Run: headless pygame with SDL's dummy video driver; simulated clock (each Clock.tick advances the game by its frame time, no real sleeping); random seed 0; keys injected as events and as key.get_pressed() state; no mouse input.
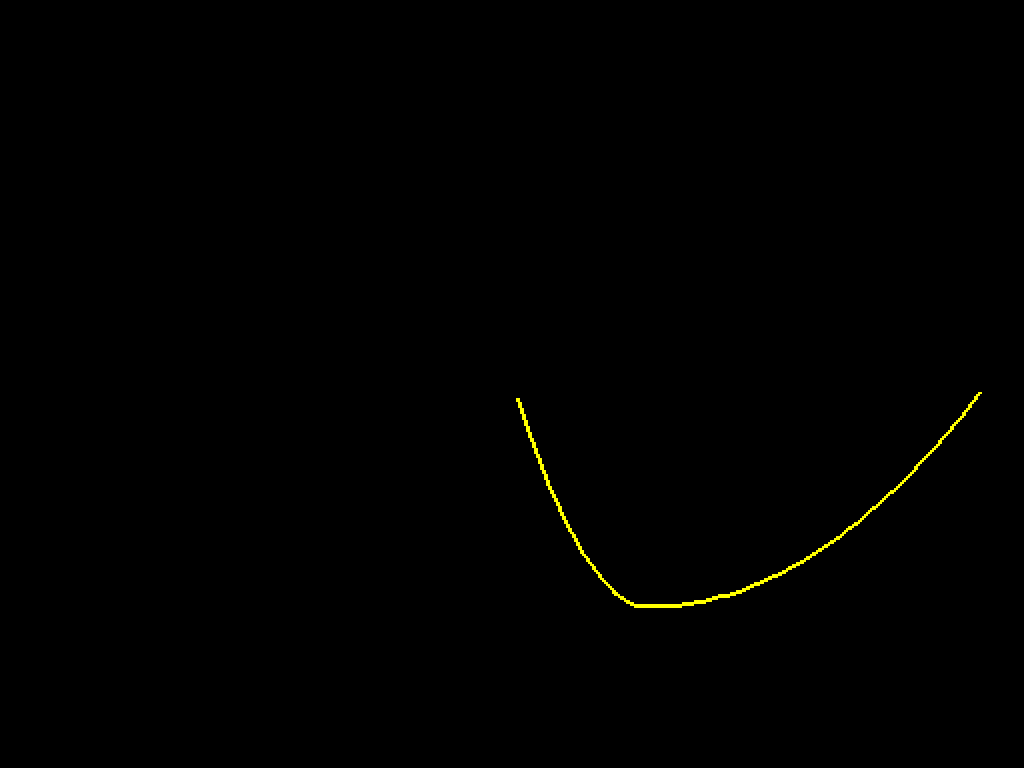
Frame 1 of 4 · flips 1–60 · no input
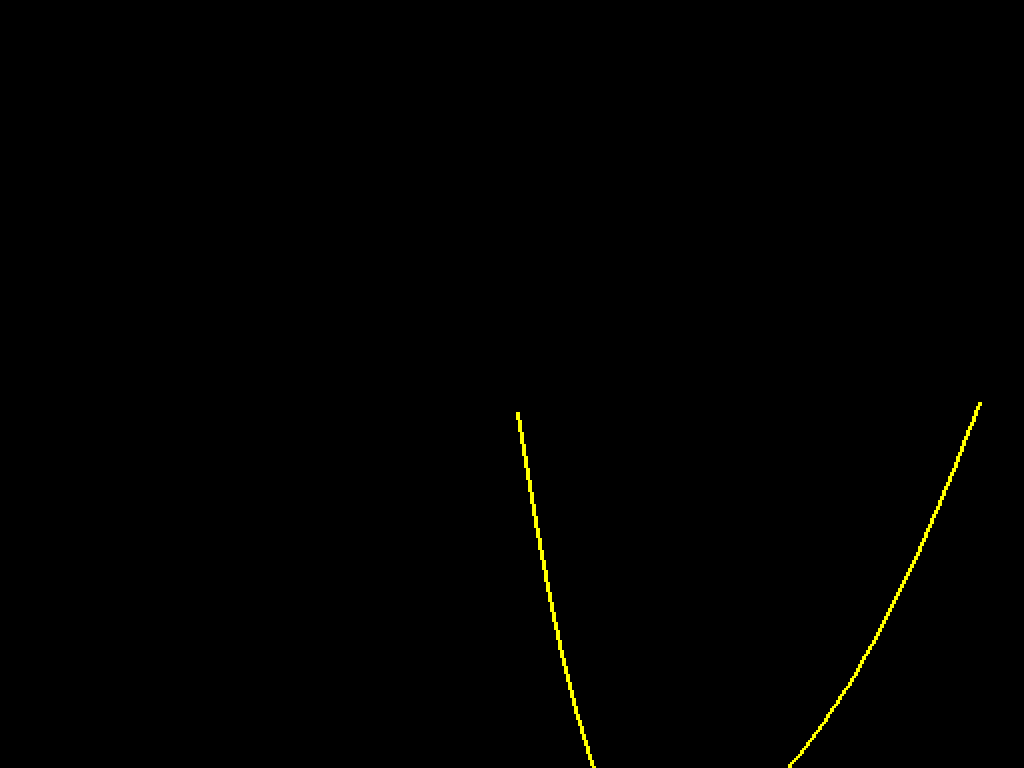
Frame 2 of 4 · flips 61–180 · tapped SPACE, RETURN · held RIGHT (→), D
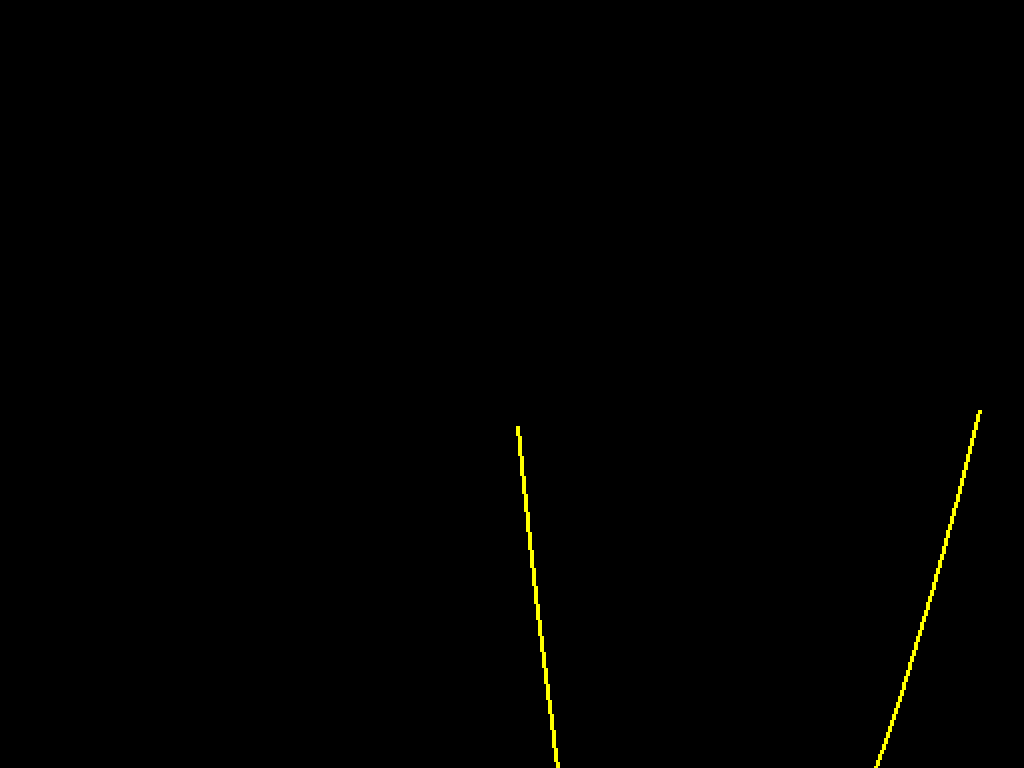
Frame 3 of 4 · flips 181–300 · held DOWN (↓), S
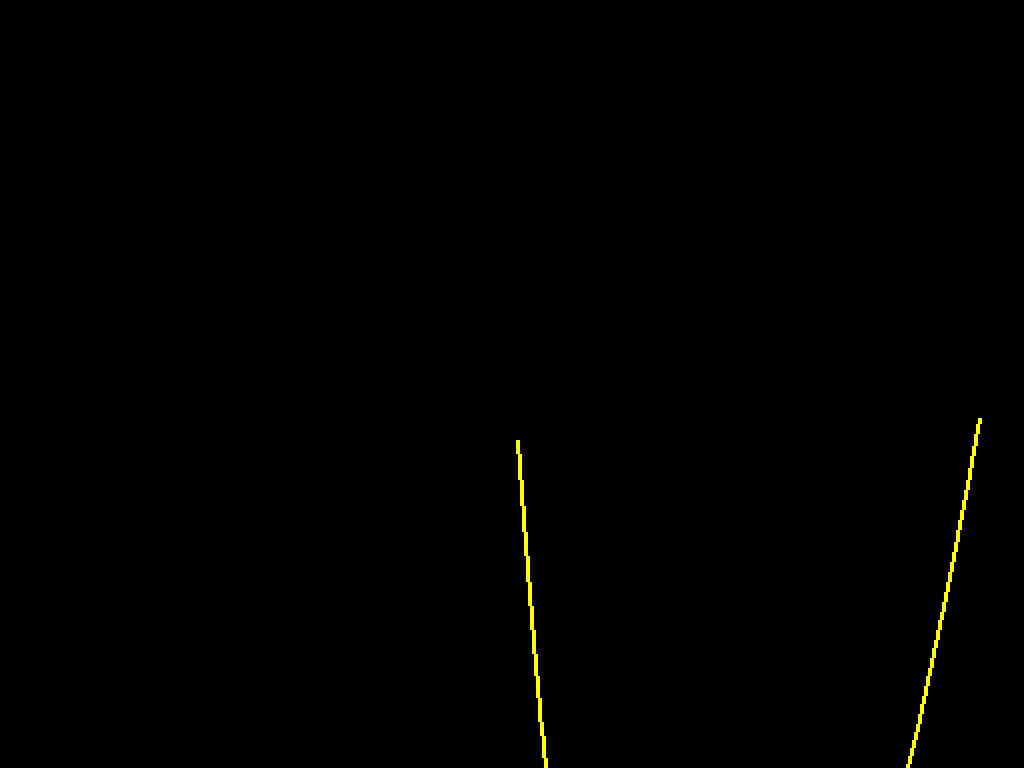
Frame 4 of 4 · flips 301–420 · held LEFT (←), A, UP (↑), W

The pygame program that drew these frames:

import pygame
import pygame.display
import pygame.time
import pygame.sprite
from math import pi

PIXELSIZE = 2

pygame.display.init()
i = pygame.display.Info()
ssize = (i.current_w, i.current_h)
size = (int(ssize[0]/PIXELSIZE), int(ssize[1]/PIXELSIZE))
screen = pygame.display.set_mode(ssize, pygame.NOFRAME)
image = pygame.Surface(size)

def get_parabola(point, peak):
    t_point = (point[0] - peak[0], point[1] - peak[1])
    a = t_point[1]/t_point[0]**2
    def parabola(x):
        nonlocal a
        return int(a * (x**2))
    return parabola


def draw_parabola(peak, p1, p2):
    for point in (p1,p2):
        p = get_parabola(point, peak)
        prev_point = (peak)
        for x in range(int(peak[0]), int(point[0]), 3 if peak[0] < point[0] else -3):
            next_point = (x, p(x-peak[0])+peak[1])
            print(next_point)
            pygame.draw.line(image, (255,255,0), prev_point, next_point, 2)
            prev_point = next_point

p_1 = (size[0]/2, size[1]/2)
p_2 = (size[0]-20, size[1]/2)
p_peak = ((p_1[0] + p_2[0]) / 2 - 50, max(p_1[1], p_1[1])+50)
pygame.draw.circle(image, (50,255,50), p_1, 10)
pygame.draw.circle(image, (50,50,255), p_2, 10)
pygame.draw.circle(image, (255,50,255), p_peak, 10)

def main():
    global p_peak
    RUNNING = True

    while RUNNING:
        image.fill(0)
        p_peak = (p_peak[0], p_peak[1]+1)
        draw_parabola(p_peak, p_1, p_2)
        for event in pygame.event.get():
            if event.type == pygame.KEYDOWN and event.key == pygame.K_ESCAPE:
                RUNNING = False
        pygame.transform.scale(image, screen.get_size(), screen)
        pygame.display.update()
    pygame.quit()

if __name__ == '__main__':
    main()
